Labelled photos from "data", an image-classification folder in imbiswas/testcash. The possible labels are: ten, twenty.

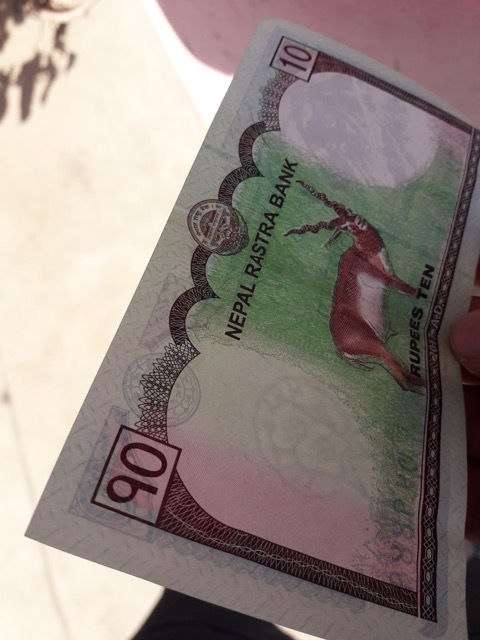
Label: ten

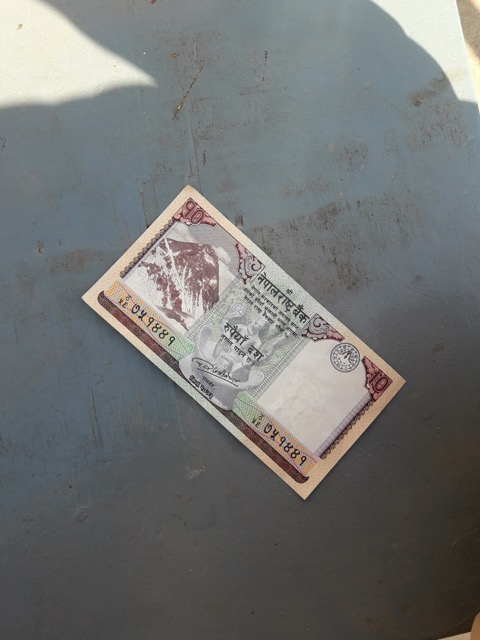
Label: ten

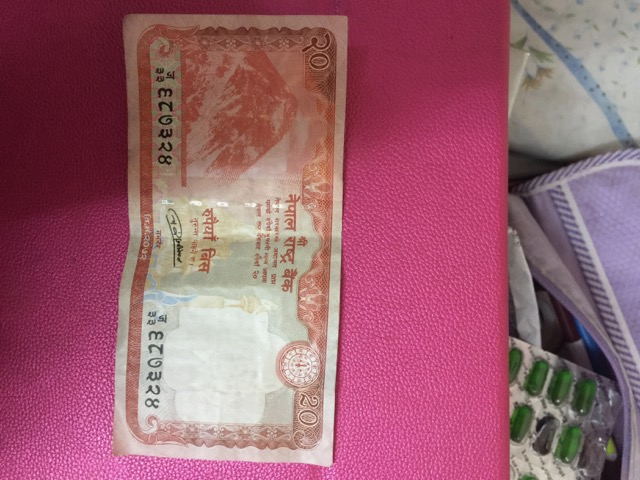
Label: twenty

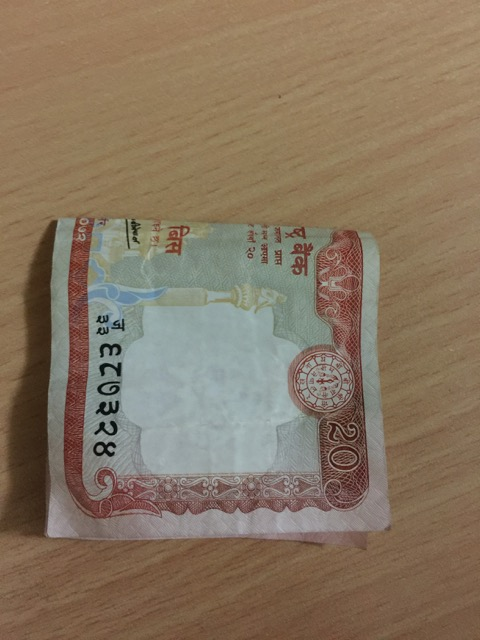
Label: twenty

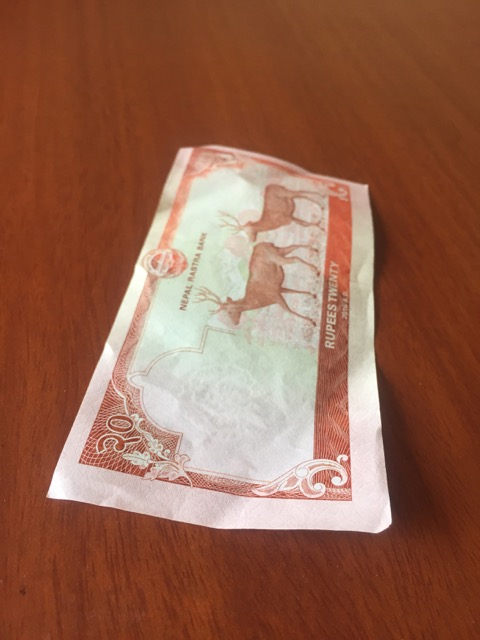
Label: twenty

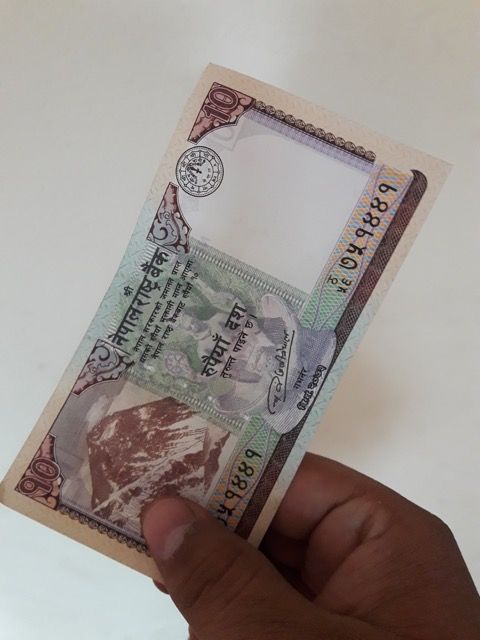
Label: ten
